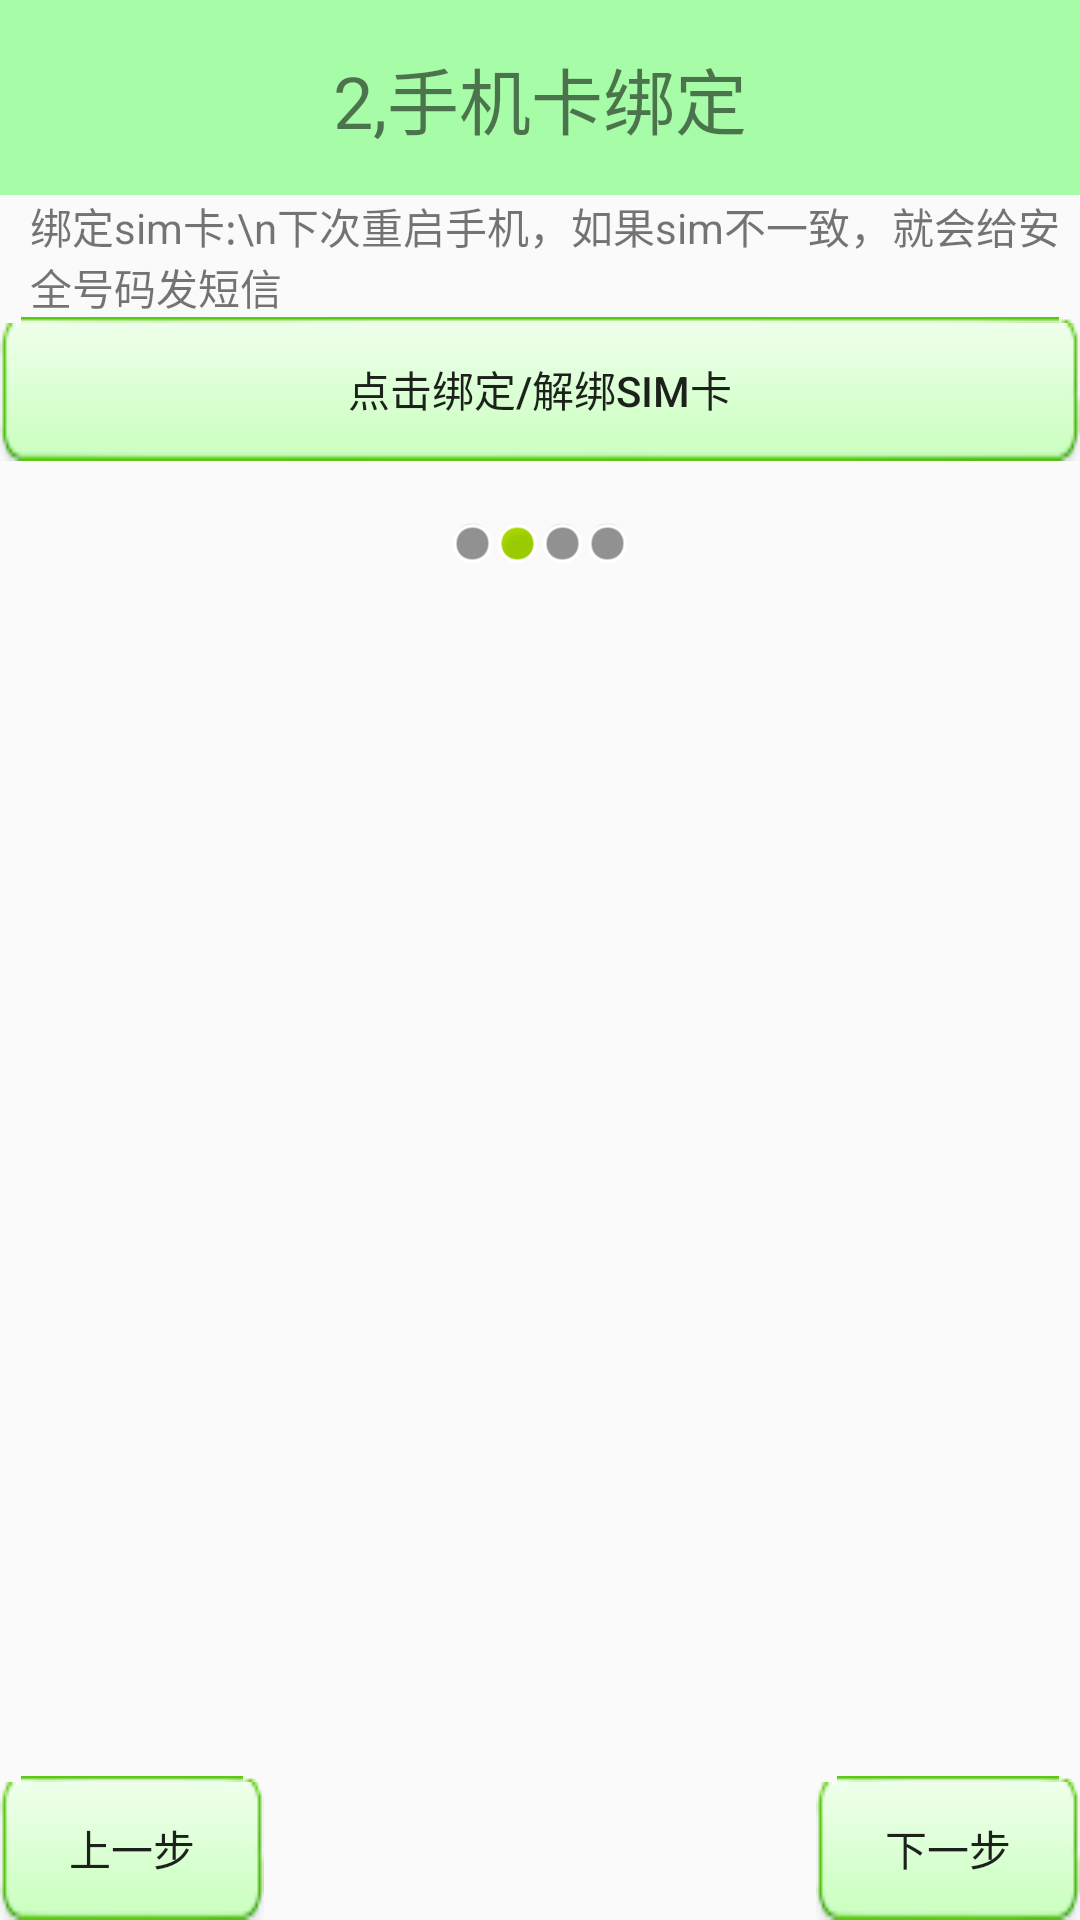

Produce the Android XML layout that renders to this screen, including the resource entries it uses.
<!-- AndroidManifest.xml: application theme AppTheme -->
<!-- res/layout/activity_setup2.xml -->
<?xml version="1.0" encoding="utf-8"?>
<LinearLayout xmlns:android="http://schemas.android.com/apk/res/android"
			  android:layout_width="match_parent"
			  android:layout_height="match_parent"
			  android:orientation="vertical">

	<TextView
		style="@style/tv_title"
		android:text="2,手机卡绑定"/>

	<TextView
		android:layout_width="fill_parent"
		android:layout_height="wrap_content"
		android:layout_marginLeft="10dp"
		android:text="绑定sim卡:\n下次重启手机，如果sim不一致，就会给安全号码发短信"/>

	<RelativeLayout
		android:layout_width="fill_parent"
		android:layout_height="wrap_content">

		<Button
			android:id="@+id/bt_setup2_bindsim"
			android:layout_width="fill_parent"
			android:layout_height="wrap_content"
			android:background="@drawable/bt_selector"
			android:text="点击绑定/解绑sim卡"/>

		<ImageView
			android:id="@+id/iv_setup2_isbind"
			android:layout_width="wrap_content"
			android:layout_height="@android:dimen/app_icon_size"
			android:layout_alignParentRight="true"
			android:layout_centerVertical="true"
			android:padding="5dp"
			android:src="@drawable/unlock"/>

	</RelativeLayout>

	<LinearLayout
		android:layout_width="wrap_content"
		android:layout_height="wrap_content"
		android:layout_gravity="center_horizontal"
		android:layout_marginTop="20dp"
		android:orientation="horizontal">

		<View
			android:layout_width="15dip"
			android:layout_height="15dip"
			android:background="@android:drawable/presence_invisible"/>

		<View
			android:layout_width="15dip"
			android:layout_height="15dip"
			android:background="@android:drawable/presence_online"/>

		<View
			android:layout_width="15dip"
			android:layout_height="15dip"
			android:background="@android:drawable/presence_invisible"/>

		<View
			android:layout_width="15dip"
			android:layout_height="15dip"
			android:background="@android:drawable/presence_invisible"/>
	</LinearLayout>

	<RelativeLayout
		android:layout_width="fill_parent"
		android:layout_height="fill_parent">

		<ImageView
			android:layout_width="wrap_content"
			android:layout_height="wrap_content"
			android:layout_centerInParent="true"
			android:src="@drawable/bind"/>

		<Button
			android:layout_width="wrap_content"
			android:layout_height="wrap_content"
			android:layout_alignParentBottom="true"
			android:layout_alignParentRight="true"
			android:background="@drawable/bt_selector"
			android:onClick="next"
			android:text="下一步"/>

		<Button
			android:layout_width="wrap_content"
			android:layout_height="wrap_content"
			android:layout_alignParentBottom="true"
			android:layout_alignParentLeft="true"
			android:background="@drawable/bt_selector"
			android:onClick="prev"
			android:text="上一步"/>
	</RelativeLayout>

</LinearLayout>
<!-- resources referenced by this layout -->
<resources>
  <!-- drawable bt_selector (drawable) -->
  <?xml version="1.0" encoding="utf-8"?>
  <selector xmlns:android="http://schemas.android.com/apk/res/android">
  	<item android:drawable="@drawable/btn_green_pressed"
  		  android:state_pressed="true"/> 
  
  	<item android:drawable="@drawable/btn_green_normal"
  		  android:state_pressed="false"/> 
  </selector>
  <style name="tv_title">
  
  		<item name="android:layout_width">fill_parent</item>
  		<item name="android:layout_height">65dp</item>
  		<item name="android:textSize">24sp</item>
  		<item name="android:gravity">center</item>
  		<item name="android:background">#5500ff00</item>
  	</style>
  <style name="AppTheme" parent="AppBaseTheme">
          
          <item name="colorPrimary">@color/colorPrimary</item>
          <item name="colorPrimaryDark">@color/colorPrimaryDark</item>
          <item name="colorAccent">@color/colorAccent</item>
  
  		<item name="windowNoTitle">true</item>
  		<item name="android:windowFullscreen">true</item>
  
  	</style>
  <style name="AppBaseTheme" parent="Theme.AppCompat.Light" />
  <color name="colorPrimary">#3F51B5</color>
  <color name="colorPrimaryDark">#303F9F</color>
  <color name="colorAccent">#FF4081</color>
</resources>
